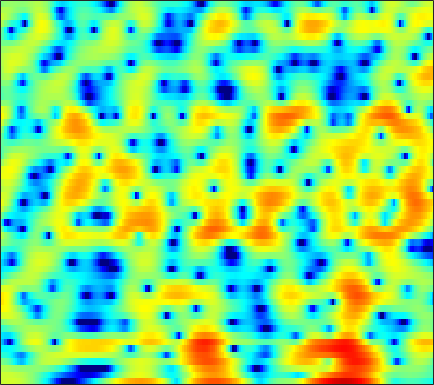

Data behind this chart, as committed beside it:
2.5364, 2.7079, 2.8773, 2.9834, 3.0205, 3.0227, 2.9585, 2.8637, 2.698, 2.4543, 2.1424, 1.87, 1.4521, 0.95793, 0.54623, -0.094792, -0.80916, -1.397, -2.2641, -3.241, -4.3283, -5.2431, -6.6127, -8.1748
2.652, 2.716, 2.766, 2.772, 2.75, 2.685, 2.575, 2.466, 2.285, 2.06, 1.79, 1.555, 1.2, 0.7954, 0.4556, -0.04609, -0.6069, -1.069, -1.737, -2.467, -3.256, -3.889, -4.772, -5.682
1.907, 1.825, 1.681, 1.509, 1.367, 1.165, 0.9682, 0.8314, 0.6748, 0.5607, 0.4816, 0.4507, 0.436, 0.4371, 0.4389, 0.4254, 0.384, 0.3242, 0.2049, 0.03073, -0.2078, -0.4307, -0.7864, -1.212
-0.05481, -0.3024, -0.7692, -1.422, -2.046, -3.059, -4.296, -5.317, -6.611, -7.34, -7.012, -6.136, -4.613, -3.082, -2.051, -0.8748, 0.08116, 0.6704, 1.306, 1.788, 2.13, 2.309, 2.446, 2.484
-3.37, -3.364, -3.543, -3.948, -4.403, -5.227, -6.32, -7.3, -8.654, -9.515, -9.085, -7.946, -6.022, -4.147, -2.911, -1.51, -0.3936, 0.2856, 1.015, 1.571, 1.986, 2.225, 2.469, 2.654
-5.08, -5.01, -4.989, -4.943, -4.834, -4.567, -4.159, -3.786, -3.194, -2.527, -1.792, -1.214, -0.4487, 0.2829, 0.7723, 1.317, 1.704, 1.876, 1.944, 1.819, 1.521, 1.207, 0.7321, 0.3155
-6.633, -7.966, -10.79, -15.42, -17.86, -12.69, -7.817, -5.25, -2.662, -0.7169, 0.7849, 1.696, 2.65, 3.36, 3.737, 4.032, 4.077, 3.938, 3.488, 2.677, 1.423, 0.09752, -2.437, -6.542
-5.603, -5.786, -6.082, -6.198, -6.019, -5.267, -4.069, -3.058, -1.714, -0.5006, 0.5315, 1.175, 1.861, 2.369, 2.616, 2.801, 2.815, 2.707, 2.42, 1.966, 1.368, 0.8434, 0.1048, -0.5735
-3.461, -2.953, -2.378, -1.872, -1.517, -1.048, -0.5928, -0.2558, 0.1706, 0.5473, 0.8674, 1.058, 1.244, 1.362, 1.407, 1.412, 1.367, 1.3, 1.176, 1.021, 0.8306, 0.6707, 0.4364, 0.188
-0.4013, 0.1194, 0.6592, 1.048, 1.256, 1.437, 1.514, 1.509, 1.423, 1.243, 0.9725, 0.7252, 0.3366, -0.08731, -0.406, -0.7757, -1.028, -1.124, -1.111, -0.9569, -0.7279, -0.5488, -0.343, -0.2223
2.982, 3.181, 3.32, 3.319, 3.231, 2.988, 2.611, 2.244, 1.644, 0.8923, -0.007623, -0.8035, -2.063, -3.595, -4.935, -6.924, -8.674, -9.111, -8.059, -6.139, -4.299, -3.145, -1.924, -1.056
4.87, 4.746, 4.452, 4.002, 3.561, 2.83, 1.953, 1.206, 0.1144, -1.024, -2.216, -3.139, -4.469, -6, -7.402, -9.729, -12.14, -12.78, -10.82, -7.89, -5.459, -4.02, -2.536, -1.456
5.683, 5.38, 4.806, 4.005, 3.233, 1.942, 0.3018, -1.185, -3.48, -5.954, -7.84, -8.279, -7.705, -6.794, -6.201, -5.562, -5.046, -4.641, -4.021, -3.325, -2.602, -2.077, -1.46, -0.9317
5.471, 5.272, 4.832, 4.157, 3.459, 2.221, 0.5475, -1.061, -3.826, -7.352, -10.37, -10.04, -7.439, -5.149, -3.919, -2.776, -2.075, -1.762, -1.57, -1.586, -1.738, -1.9, -2.099, -2.202
2.99, 3.239, 3.406, 3.379, 3.22, 2.845, 2.306, 1.832, 1.152, 0.5462, 0.1168, -0.03062, -0.02857, 0.09407, 0.1862, 0.211, 0.03438, -0.2637, -0.9365, -2.011, -3.601, -5.239, -8.12, -11.41
-1.232, -0.377, 0.5016, 1.126, 1.467, 1.781, 1.973, 2.053, 2.118, 2.153, 2.173, 2.176, 2.154, 2.081, 1.974, 1.715, 1.292, 0.8267, -0.0199, -1.174, -2.705, -4.115, -6.229, -8.041
-4.426, -3.485, -2.495, -1.717, -1.224, -0.6425, -0.1031, 0.2789, 0.7752, 1.227, 1.642, 1.903, 2.18, 2.353, 2.401, 2.352, 2.166, 1.929, 1.475, 0.888, 0.205, -0.3476, -1.071, -1.701
-5.573, -5.329, -5.157, -5.059, -4.932, -4.537, -3.807, -3.073, -1.962, -0.8347, 0.184, 0.8564, 1.604, 2.178, 2.496, 2.778, 2.896, 2.893, 2.769, 2.516, 2.163, 1.836, 1.323, 0.7365
-5.931, -6.645, -8.165, -10.6, -13.19, -16.03, -12.84, -9.43, -5.908, -3.332, -1.398, -0.2583, 0.9529, 1.872, 2.4, 2.918, 3.249, 3.387, 3.445, 3.369, 3.161, 2.93, 2.511, 1.967
-4.561, -5.241, -6.491, -8.042, -9.185, -9.902, -8.857, -7.319, -5.158, -3.244, -1.652, -0.6515, 0.4389, 1.293, 1.799, 2.308, 2.66, 2.825, 2.931, 2.926, 2.813, 2.674, 2.418, 2.068
-1.969, -2.26, -2.698, -3.122, -3.356, -3.48, -3.34, -3.058, -2.513, -1.852, -1.151, -0.6323, -0.001055, 0.543, 0.882, 1.216, 1.417, 1.481, 1.469, 1.373, 1.255, 1.167, 1.099, 1.077
0.7224, 0.3836, -0.1075, -0.6166, -0.9706, -1.376, -1.687, -1.841, -1.921, -1.819, -1.546, -1.244, -0.7527, -0.2501, 0.05897, 0.3323, 0.3629, 0.2088, -0.2558, -0.9594, -1.727, -2.162, -2.208, -1.528
2.375, 1.607, 0.5834, -0.3792, -1.046, -1.923, -2.84, -3.619, -4.671, -5.482, -5.442, -4.743, -3.298, -1.847, -0.9604, -0.1593, 0.1185, -0.05452, -0.9157, -2.763, -6.344, -11.65, -22.89, -7.447
-0.2124, -2.164, -4.631, -6.106, -6.453, -6.57, -7.061, -8.017, -10.63, -16.46, -22.88, -14.06, -7.957, -4.463, -2.712, -1.133, -0.1773, 0.1719, 0.2457, -0.06058, -0.5605, -0.822, -0.6081, 0.3617
-3.237, -6.779, -13.66, -16.81, -12.9, -9.716, -8.332, -7.908, -7.821, -7.824, -7.374, -6.704, -5.384, -3.925, -2.899, -1.704, -0.7236, -0.1386, 0.4713, 0.9819, 1.419, 1.747, 2.224, 2.769
0.2386, -1.187, -2.892, -4.106, -4.683, -5.141, -5.425, -5.62, -5.806, -5.86, -5.736, -5.465, -4.888, -4.163, -3.527, -2.653, -1.842, -1.274, -0.5629, 0.0949, 0.7509, 1.23, 1.86, 2.468
2.96, 2.078, 0.8787, -0.3355, -1.258, -2.521, -3.852, -4.921, -6.378, -7.637, -8.377, -8.313, -7.603, -6.532, -5.725, -4.778, -3.985, -3.478, -2.873, -2.289, -1.621, -1.007, -0.05459, 0.9546
4.088, 3.514, 2.628, 1.534, 0.5495, -1.046, -3.091, -5.046, -8.559, -14.32, -29.95, -20.45, -12.85, -9.438, -7.973, -6.863, -6.45, -6.504, -6.99, -7.596, -7.633, -6.772, -4.682, -2.258
3.111, 3.087, 2.81, 2.229, 1.593, 0.4448, -1.03, -2.319, -4.217, -6.161, -7.546, -7.925, -7.782, -7.336, -7.105, -7.062, -7.549, -8.35, -10.3, -13.87, -20.15, -17.02, -9.765, -5.173
1.45, 2.074, 2.442, 2.407, 2.151, 1.567, 0.7345, -0.0107, -1.124, -2.266, -3.329, -4.081, -4.94, -5.718, -6.222, -6.818, -7.359, -7.73, -8.072, -8.213, -7.824, -7.083, -5.605, -3.718
2.282, 2.757, 3.121, 3.187, 3.053, 2.655, 2.015, 1.378, 0.3494, -0.8695, -2.288, -3.465, -5.134, -6.82, -7.95, -9.047, -9.374, -9.19, -8.621, -7.877, -6.966, -6.244, -5.099, -3.797
3.791, 3.998, 4.192, 4.229, 4.135, 3.806, 3.24, 2.642, 1.592, 0.2056, -1.598, -3.296, -6.231, -10.32, -14.9, -24.03, -17.89, -14.01, -11.27, -9.755, -8.968, -8.511, -7.787, -6.74
3.379, 3.75, 4.179, 4.46, 4.54, 4.451, 4.125, 3.708, 2.892, 1.783, 0.3444, -0.9661, -3.035, -5.373, -7.107, -8.855, -9.348, -9.206, -9.1, -9.575, -11.03, -13.06, -17.64, -18.02
0.3341, 1.441, 2.584, 3.379, 3.771, 4.059, 4.084, 3.948, 3.574, 2.985, 2.209, 1.53, 0.518, -0.53, -1.297, -2.245, -3.093, -3.732, -4.608, -5.715, -7.087, -8.328, -9.72, -9.77
-2.4, -0.8825, 0.5945, 1.603, 2.138, 2.608, 2.856, 2.921, 2.881, 2.691, 2.388, 2.09, 1.629, 1.107, 0.7001, 0.1629, -0.3868, -0.7911, -1.34, -1.891, -2.398, -2.742, -3.075, -3.222
-1.79, -1.194, -0.5475, -0.05432, 0.229, 0.5156, 0.7454, 0.8801, 1.002, 1.075, 1.072, 1.022, 0.9037, 0.7219, 0.5595, 0.3284, 0.1031, -0.03954, -0.2139, -0.3315, -0.4173, -0.4262, -0.4178, -0.3919
-1.137, -1.374, -1.791, -2.219, -2.479, -2.609, -2.466, -2.209, -1.784, -1.363, -1.045, -0.8849, -0.7988, -0.8131, -0.8761, -0.9903, -1.052, -1.045, -0.9019, -0.6233, -0.2383, 0.09589, 0.5658, 1.023
-0.7132, -1.867, -3.84, -6.374, -8.426, -10.02, -8.935, -7.339, -5.414, -4.061, -3.219, -2.881, -2.773, -2.991, -3.322, -3.878, -4.355, -4.46, -4.032, -3.052, -1.779, -0.8321, 0.3627, 1.431
0.8108, -0.6784, -3.251, -6.737, -10.01, -13.11, -11, -8.698, -6.486, -5.11, -4.327, -4.083, -4.178, -4.883, -5.903, -8.2, -12.4, -17.18, -14.43, -8.259, -4.501, -2.508, -0.5138, 0.987
3.312, 2.274, 0.7226, -0.9175, -2.079, -3.368, -4.237, -4.633, -4.916, -4.984, -4.814, -4.615, -4.429, -4.529, -4.903, -5.788, -6.899, -7.391, -6.693, -4.908, -3.058, -1.966, -0.8698, -0.1278
5.081, 4.38, 3.303, 2.018, 0.9137, -0.7987, -2.843, -4.66, -7.417, -9.559, -8.859, -7.125, -4.875, -3.223, -2.347, -1.567, -1.037, -0.7035, -0.3336, -0.06738, -0.004664, -0.1906, -0.966, -2.527
3.74, 3.452, 2.821, 1.904, 0.9903, -0.5821, -2.689, -4.723, -8.125, -11.45, -10.15, -7.492, -4.513, -2.387, -1.198, -0.01407, 0.806, 1.231, 1.558, 1.624, 1.359, 0.917, -0.1264, -1.76
0.118, 0.3638, 0.3628, 0.05557, -0.3542, -1.097, -1.99, -2.682, -3.479, -3.889, -3.787, -3.403, -2.617, -1.684, -1.016, -0.204, 0.4622, 0.8451, 1.214, 1.407, 1.417, 1.303, 1.039, 0.701
-2.036, -1.506, -1.128, -1.085, -1.221, -1.563, -2.009, -2.361, -2.767, -2.976, -2.949, -2.752, -2.296, -1.695, -1.19, -0.5294, 0.08474, 0.4905, 0.9391, 1.268, 1.494, 1.597, 1.675, 1.7
-1.645, -1.27, -1.016, -1.062, -1.287, -1.823, -2.583, -3.242, -4.105, -4.738, -4.844, -4.52, -3.7, -2.703, -1.94, -1.006, -0.2111, 0.2946, 0.844, 1.277, 1.613, 1.823, 2.038, 2.199
-0.2373, 0.05869, 0.2024, 0.02162, -0.3741, -1.318, -2.842, -4.474, -7.576, -12, -13.8, -10.71, -6.779, -4.107, -2.705, -1.35, -0.4235, 0.07434, 0.5695, 0.9545, 1.289, 1.528, 1.838, 2.128
0.6805, 1.294, 1.758, 1.813, 1.575, 0.8557, -0.3766, -1.677, -3.865, -6.182, -6.951, -5.984, -4.05, -2.457, -1.624, -0.9813, -0.7573, -0.7921, -0.9685, -1.117, -1.041, -0.8106, -0.2737, 0.3672
0.9202, 1.851, 2.671, 3.079, 3.156, 2.999, 2.589, 2.159, 1.519, 0.938, 0.5313, 0.3482, 0.1948, -0.01612, -0.3193, -1.048, -2.271, -3.582, -5.933, -8.658, -9.825, -8.672, -6.348, -4.393
1.437, 2.092, 2.772, 3.226, 3.428, 3.535, 3.491, 3.381, 3.137, 2.832, 2.452, 2.114, 1.562, 0.8279, 0.09972, -1.196, -3.014, -4.837, -8.115, -12.37, -14.67, -12.99, -10.35, -8.737
1.582, 1.956, 2.393, 2.737, 2.937, 3.112, 3.201, 3.215, 3.158, 3.012, 2.773, 2.525, 2.072, 1.449, 0.8485, -0.1361, -1.341, -2.376, -3.846, -5.284, -6.517, -7.282, -8.271, -9.642
0.8112, 1.094, 1.389, 1.627, 1.781, 1.977, 2.156, 2.276, 2.424, 2.515, 2.545, 2.504, 2.352, 2.077, 1.782, 1.262, 0.6076, 0.02955, -0.8441, -1.815, -2.882, -3.765, -5.102, -6.708
-0.5577, -0.4467, -0.4642, -0.5423, -0.5649, -0.4383, -0.1176, 0.2179, 0.7207, 1.223, 1.659, 1.925, 2.198, 2.366, 2.42, 2.372, 2.176, 1.936, 1.482, 0.8902, 0.1513, -0.4954, -1.476, -2.525
-1.467, -2.054, -3.312, -4.932, -5.957, -6.177, -4.973, -3.752, -2.293, -1.11, -0.1603, 0.4721, 1.247, 1.947, 2.407, 2.906, 3.228, 3.339, 3.306, 3.052, 2.593, 2.126, 1.347, 0.4211
-0.5546, -1.784, -4.39, -8.812, -14.41, -16.22, -9.577, -6.962, -5.057, -4.152, -3.569, -2.961, -1.706, -0.1219, 1.057, 2.415, 3.434, 3.951, 4.325, 4.351, 4.07, 3.67, 2.919, 1.916
1.856, 1.093, -0.1699, -1.56, -2.483, -3.341, -3.777, -4.135, -5.162, -7.476, -12.62, -18.86, -10.07, -4.054, -1.251, 1.284, 2.929, 3.728, 4.318, 4.453, 4.172, 3.708, 2.786, 1.552
2.794, 2.488, 1.971, 1.368, 0.8891, 0.2171, -0.533, -1.178, -2.241, -3.489, -4.624, -4.801, -3.697, -1.743, -0.2918, 1.33, 2.49, 3.058, 3.431, 3.382, 2.905, 2.265, 0.9974, -0.768
1.743, 1.752, 1.677, 1.514, 1.332, 1.037, 0.6752, 0.3863, 0.01435, -0.2752, -0.3801, -0.3056, 0.02229, 0.5639, 1.034, 1.625, 2.08, 2.281, 2.324, 2.053, 1.446, 0.7442, -0.573, -2.4
-0.03458, 0.2973, 0.6208, 0.8021, 0.8501, 0.8198, 0.7228, 0.6203, 0.4986, 0.417, 0.4391, 0.5216, 0.7304, 1.021, 1.264, 1.563, 1.78, 1.856, 1.8, 1.529, 1.022, 0.4753, -0.4619, -1.628
